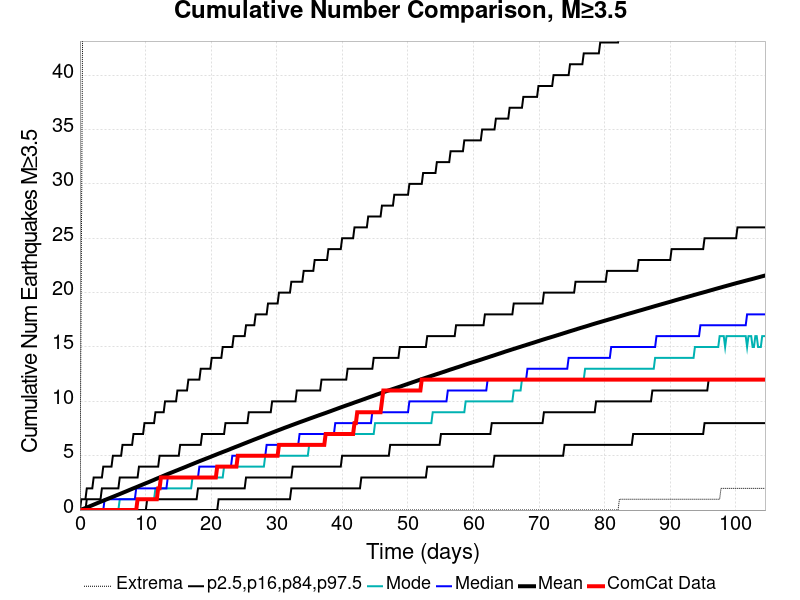

Data behind this chart, as committed beside it:
Time (days), ComCat Data, Simulation Mean, Simulation Median, Simulation Mode, Simulation Minimum, Simulation Maximum, 2.5 %-ile, 16 %-ile, 84 %-ile, 97.5 %-ile
0.0, 0.0, 0.0, 0.0, 0.0, 0.0, 0.0, 0.0, 0.0, 0.0, 0.0
0.2093, 0.0, 0.04419, 0.0, 0.0, 0.0, 23.0, 0.0, 0.0, 0.0, 1.0
0.4186, 0.0, 0.09036, 0.0, 0.0, 0.0, 46.0, 0.0, 0.0, 0.0, 1.0
0.6279, 0.0, 0.1379, 0.0, 0.0, 0.0, 56.0, 0.0, 0.0, 0.0, 1.0
0.8372, 0.0, 0.1852, 0.0, 0.0, 0.0, 100.0, 0.0, 0.0, 0.0, 1.0
1.046, 0.0, 0.2365, 0.0, 0.0, 0.0, 136.0, 0.0, 0.0, 1.0, 2.0
1.256, 0.0, 0.2883, 0.0, 0.0, 0.0, 164.0, 0.0, 0.0, 1.0, 2.0
1.465, 0.0, 0.3393, 0.0, 0.0, 0.0, 181.0, 0.0, 0.0, 1.0, 2.0
1.674, 0.0, 0.3918, 0.0, 0.0, 0.0, 214.0, 0.0, 0.0, 1.0, 2.0
1.884, 0.0, 0.445, 0.0, 0.0, 0.0, 225.0, 0.0, 0.0, 1.0, 2.0
2.093, 0.0, 0.4974, 0.0, 0.0, 0.0, 245.0, 0.0, 0.0, 1.0, 3.0
2.302, 0.0, 0.5499, 0.0, 0.0, 0.0, 268.0, 0.0, 0.0, 1.0, 3.0
2.511, 0.0, 0.6028, 0.0, 0.0, 0.0, 283.0, 0.0, 0.0, 1.0, 3.0
2.721, 0.0, 0.6553, 0.0, 0.0, 0.0, 293.0, 0.0, 0.0, 1.0, 3.0
2.93, 0.0, 0.7089, 0.0, 0.0, 0.0, 305.0, 0.0, 0.0, 1.0, 3.0
3.139, 0.0, 0.7597, 0.0, 0.0, 0.0, 317.0, 0.0, 0.0, 1.0, 3.0
3.349, 0.0, 0.8109, 0.0, 0.0, 0.0, 331.0, 0.0, 0.0, 2.0, 3.0
3.558, 0.0, 0.8621, 0.0, 0.0, 0.0, 337.0, 0.0, 0.0, 2.0, 4.0
3.767, 0.0, 0.9128, 1.0, 0.0, 0.0, 345.0, 0.0, 0.0, 2.0, 4.0
3.977, 0.0, 0.9645, 1.0, 0.0, 0.0, 347.0, 0.0, 0.0, 2.0, 4.0
4.186, 0.0, 1.015, 1.0, 0.0, 0.0, 353.0, 0.0, 0.0, 2.0, 4.0
4.395, 0.0, 1.066, 1.0, 0.0, 0.0, 360.0, 0.0, 0.0, 2.0, 4.0
4.604, 0.0, 1.117, 1.0, 0.0, 0.0, 364.0, 0.0, 0.0, 2.0, 4.0
4.814, 0.0, 1.169, 1.0, 0.0, 0.0, 367.0, 0.0, 0.0, 2.0, 4.0
5.023, 0.0, 1.218, 1.0, 0.0, 0.0, 372.0, 0.0, 0.0, 2.0, 5.0
5.232, 0.0, 1.271, 1.0, 0.0, 0.0, 375.0, 0.0, 0.0, 2.0, 5.0
5.442, 0.0, 1.321, 1.0, 0.0, 0.0, 377.0, 0.0, 0.0, 2.0, 5.0
5.651, 0.0, 1.373, 1.0, 0.0, 0.0, 378.0, 0.0, 0.0, 2.0, 5.0
5.86, 0.0, 1.423, 1.0, 0.0, 0.0, 382.0, 0.0, 0.0, 2.0, 5.0
6.069, 0.0, 1.474, 1.0, 1.0, 0.0, 382.0, 0.0, 0.0, 3.0, 5.0
6.279, 0.0, 1.527, 1.0, 1.0, 0.0, 382.0, 0.0, 0.0, 3.0, 5.0
6.488, 0.0, 1.578, 1.0, 1.0, 0.0, 383.0, 0.0, 0.0, 3.0, 6.0
6.697, 0.0, 1.631, 1.0, 1.0, 0.0, 385.0, 0.0, 0.0, 3.0, 6.0
6.907, 0.0, 1.683, 1.0, 1.0, 0.0, 388.0, 0.0, 0.0, 3.0, 6.0
7.116, 0.0, 1.735, 1.0, 1.0, 0.0, 391.0, 0.0, 0.0, 3.0, 6.0
7.325, 0.0, 1.79, 1.0, 1.0, 0.0, 397.0, 0.0, 0.0, 3.0, 6.0
7.534, 0.0, 1.844, 1.0, 1.0, 0.0, 400.0, 0.0, 0.0, 3.0, 6.0
7.744, 0.0, 1.897, 1.0, 1.0, 0.0, 406.0, 0.0, 0.0, 3.0, 6.0
7.953, 0.0, 1.949, 1.0, 1.0, 0.0, 408.0, 0.0, 0.0, 3.0, 6.0
8.162, 0.0, 2.001, 1.0, 1.0, 0.0, 414.0, 0.0, 0.0, 3.0, 7.0
8.372, 0.0, 2.05, 1.0, 1.0, 0.0, 417.0, 0.0, 0.0, 3.0, 7.0
8.581, 0.0, 2.102, 2.0, 1.0, 0.0, 420.0, 0.0, 0.0, 3.0, 7.0
8.79, 1.0, 2.153, 2.0, 1.0, 0.0, 424.0, 0.0, 0.0, 3.0, 7.0
8.999, 1.0, 2.208, 2.0, 1.0, 0.0, 424.0, 0.0, 0.0, 4.0, 7.0
9.209, 1.0, 2.259, 2.0, 1.0, 0.0, 425.0, 0.0, 0.0, 4.0, 7.0
9.418, 1.0, 2.311, 2.0, 1.0, 0.0, 427.0, 0.0, 0.0, 4.0, 7.0
9.627, 1.0, 2.363, 2.0, 1.0, 0.0, 427.0, 0.0, 0.0, 4.0, 7.0
9.837, 1.0, 2.415, 2.0, 1.0, 0.0, 427.0, 0.0, 0.0, 4.0, 8.0
10.05, 1.0, 2.467, 2.0, 1.0, 0.0, 431.0, 0.0, 0.0, 4.0, 8.0
10.26, 1.0, 2.518, 2.0, 1.0, 0.0, 432.0, 0.0, 1.0, 4.0, 8.0
10.46, 1.0, 2.568, 2.0, 1.0, 0.0, 432.0, 0.0, 1.0, 4.0, 8.0
10.67, 1.0, 2.621, 2.0, 1.0, 0.0, 432.0, 0.0, 1.0, 4.0, 8.0
10.88, 1.0, 2.674, 2.0, 1.0, 0.0, 432.0, 0.0, 1.0, 4.0, 8.0
11.09, 1.0, 2.726, 2.0, 1.0, 0.0, 437.0, 0.0, 1.0, 4.0, 8.0
11.3, 1.0, 2.781, 2.0, 1.0, 0.0, 441.0, 0.0, 1.0, 4.0, 8.0
11.51, 1.0, 2.837, 2.0, 2.0, 0.0, 443.0, 0.0, 1.0, 4.0, 9.0
11.72, 1.0, 2.89, 2.0, 2.0, 0.0, 445.0, 0.0, 1.0, 4.0, 9.0
11.93, 2.0, 2.942, 2.0, 2.0, 0.0, 447.0, 0.0, 1.0, 4.0, 9.0
12.14, 2.0, 2.993, 2.0, 2.0, 0.0, 447.0, 0.0, 1.0, 5.0, 9.0
12.35, 3.0, 3.047, 2.0, 2.0, 0.0, 448.0, 0.0, 1.0, 5.0, 9.0
... 440 more rows
